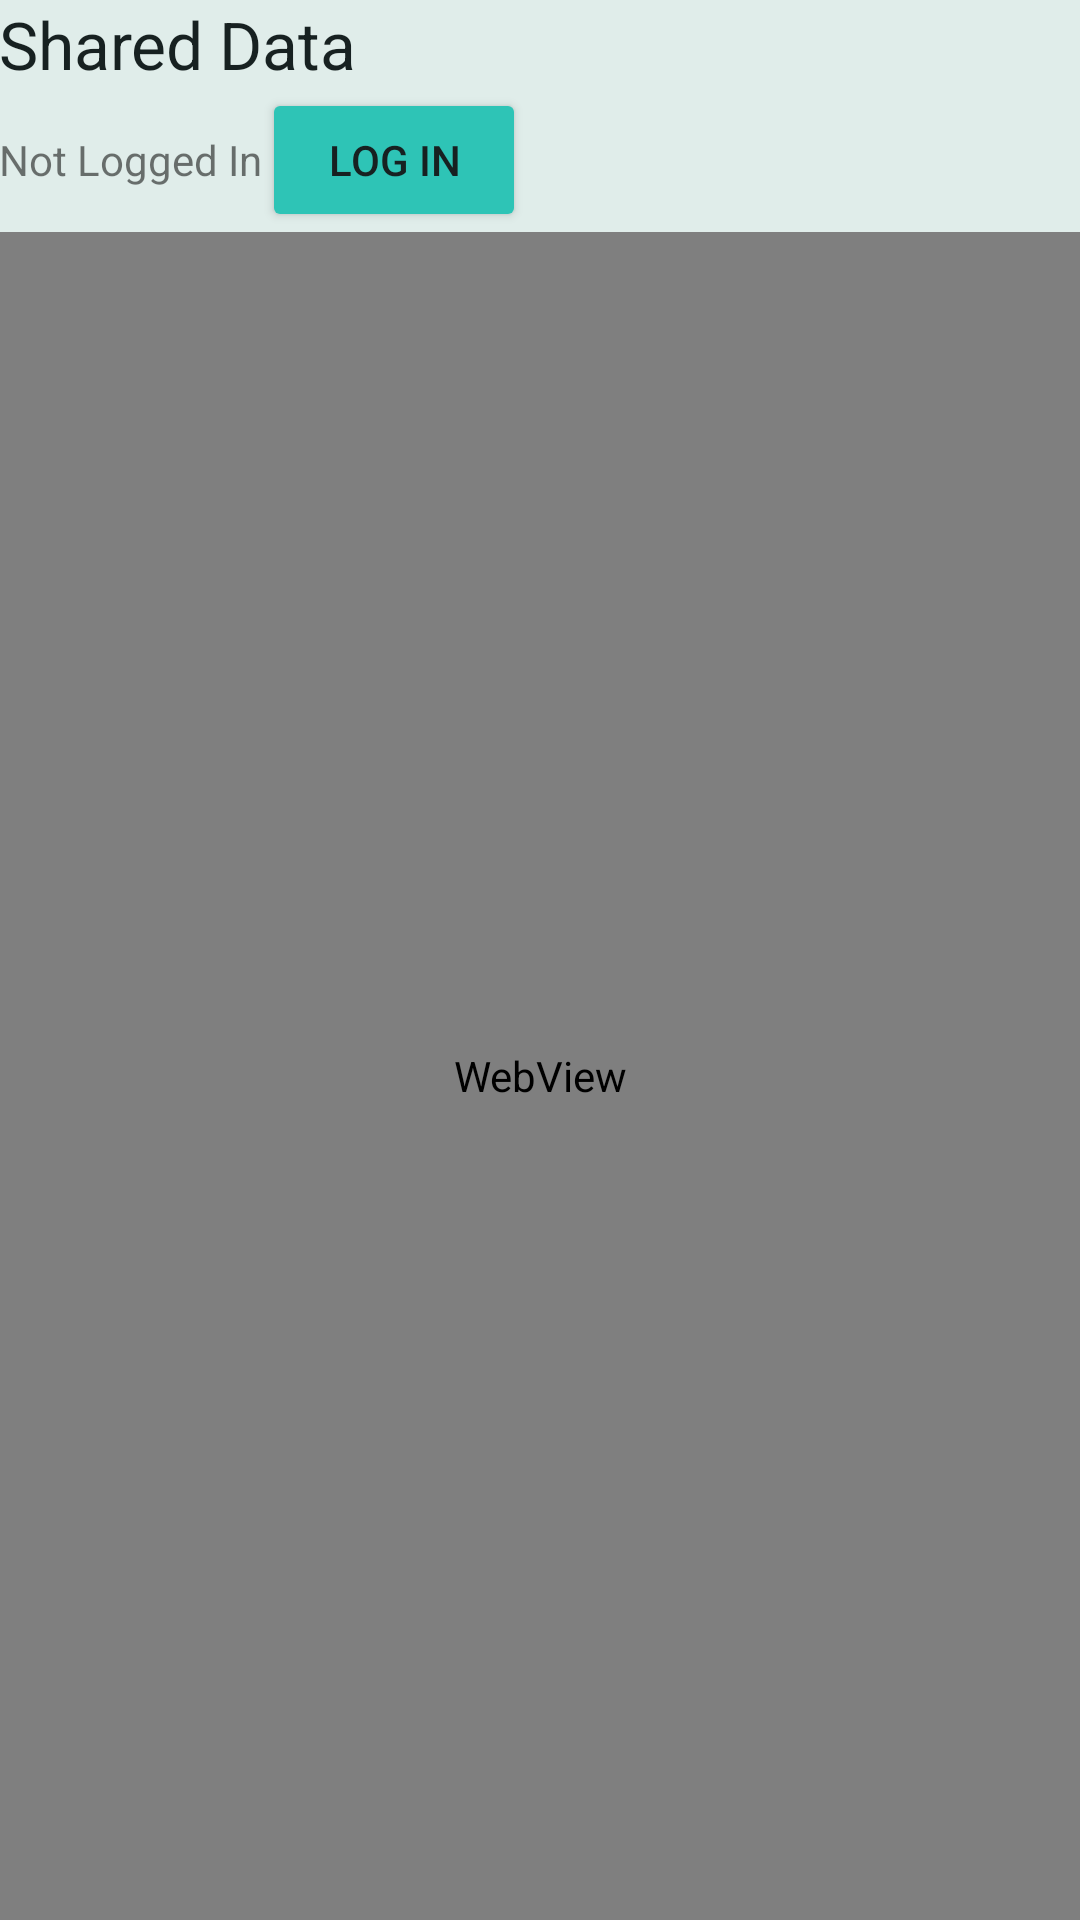

Reconstruct the res/layout file that produces this screen, plus the resources it refers to.
<!-- AndroidManifest.xml: application theme AppTheme -->
<!-- res/layout/activity_remote_db.xml -->
<?xml version="1.0" encoding="utf-8"?>
<LinearLayout xmlns:android="http://schemas.android.com/apk/res/android"
    xmlns:tools="http://schemas.android.com/tools"
    android:orientation="vertical"
    android:layout_width="match_parent"
    android:layout_height="match_parent"
    android:paddingBottom="@dimen/activity_vertical_margin"
    android:paddingLeft="@dimen/activity_horizontal_margin"
    android:paddingRight="@dimen/activity_horizontal_margin"
    android:paddingTop="@dimen/activity_vertical_margin"
    tools:context="uk.org.openseizuredetector.LogManager">


    <TextView
        android:layout_width="fill_parent"
        android:layout_height="wrap_content"
        android:textAppearance="?android:attr/textAppearanceLarge"
        android:text="@string/remote_database"
        />

    <LinearLayout
        android:layout_width="match_parent"
        android:layout_height="wrap_content"
        android:orientation="horizontal">
    <TextView
        android:layout_width="wrap_content"
        android:layout_height="wrap_content"
        android:text="@string/not_authenticated"
        android:id="@+id/authStatusTv"
        />

        <Button
            android:id="@+id/auth_button"
            android:layout_width="wrap_content"
            android:layout_height="wrap_content"
            android:backgroundTint="@color/colorPrimaryDark"
            android:text="@string/authenticate" />
    </LinearLayout>

    <WebView
        android:id="@+id/remote_db_webview"
        android:layout_width="match_parent"
        android:layout_height="match_parent"
        />

</LinearLayout>
<!-- resources referenced by this layout -->
<resources>
  <color name="colorPrimaryDark">#2EC4B6</color>
  <string name="authenticate">Log In</string>
  <string name="not_authenticated">Not Logged In</string>
  <string name="remote_database">Shared Data</string>
  <style name="AppTheme" parent="Theme.MaterialComponents.DayNight">
          
          <item name="colorPrimary">#6A8D92</item>
          <item name="colorPrimaryVariant">#4E6E73</item>
          <item name="colorOnPrimary">#FFFFFF</item>
          
          
          <item name="android:windowBackground">#E0EDEA</item>
          <item name="colorSurface">#FFFFFF</item>
          
          
          <item name="android:textColorPrimary">#172121</item>
      </style>
</resources>
